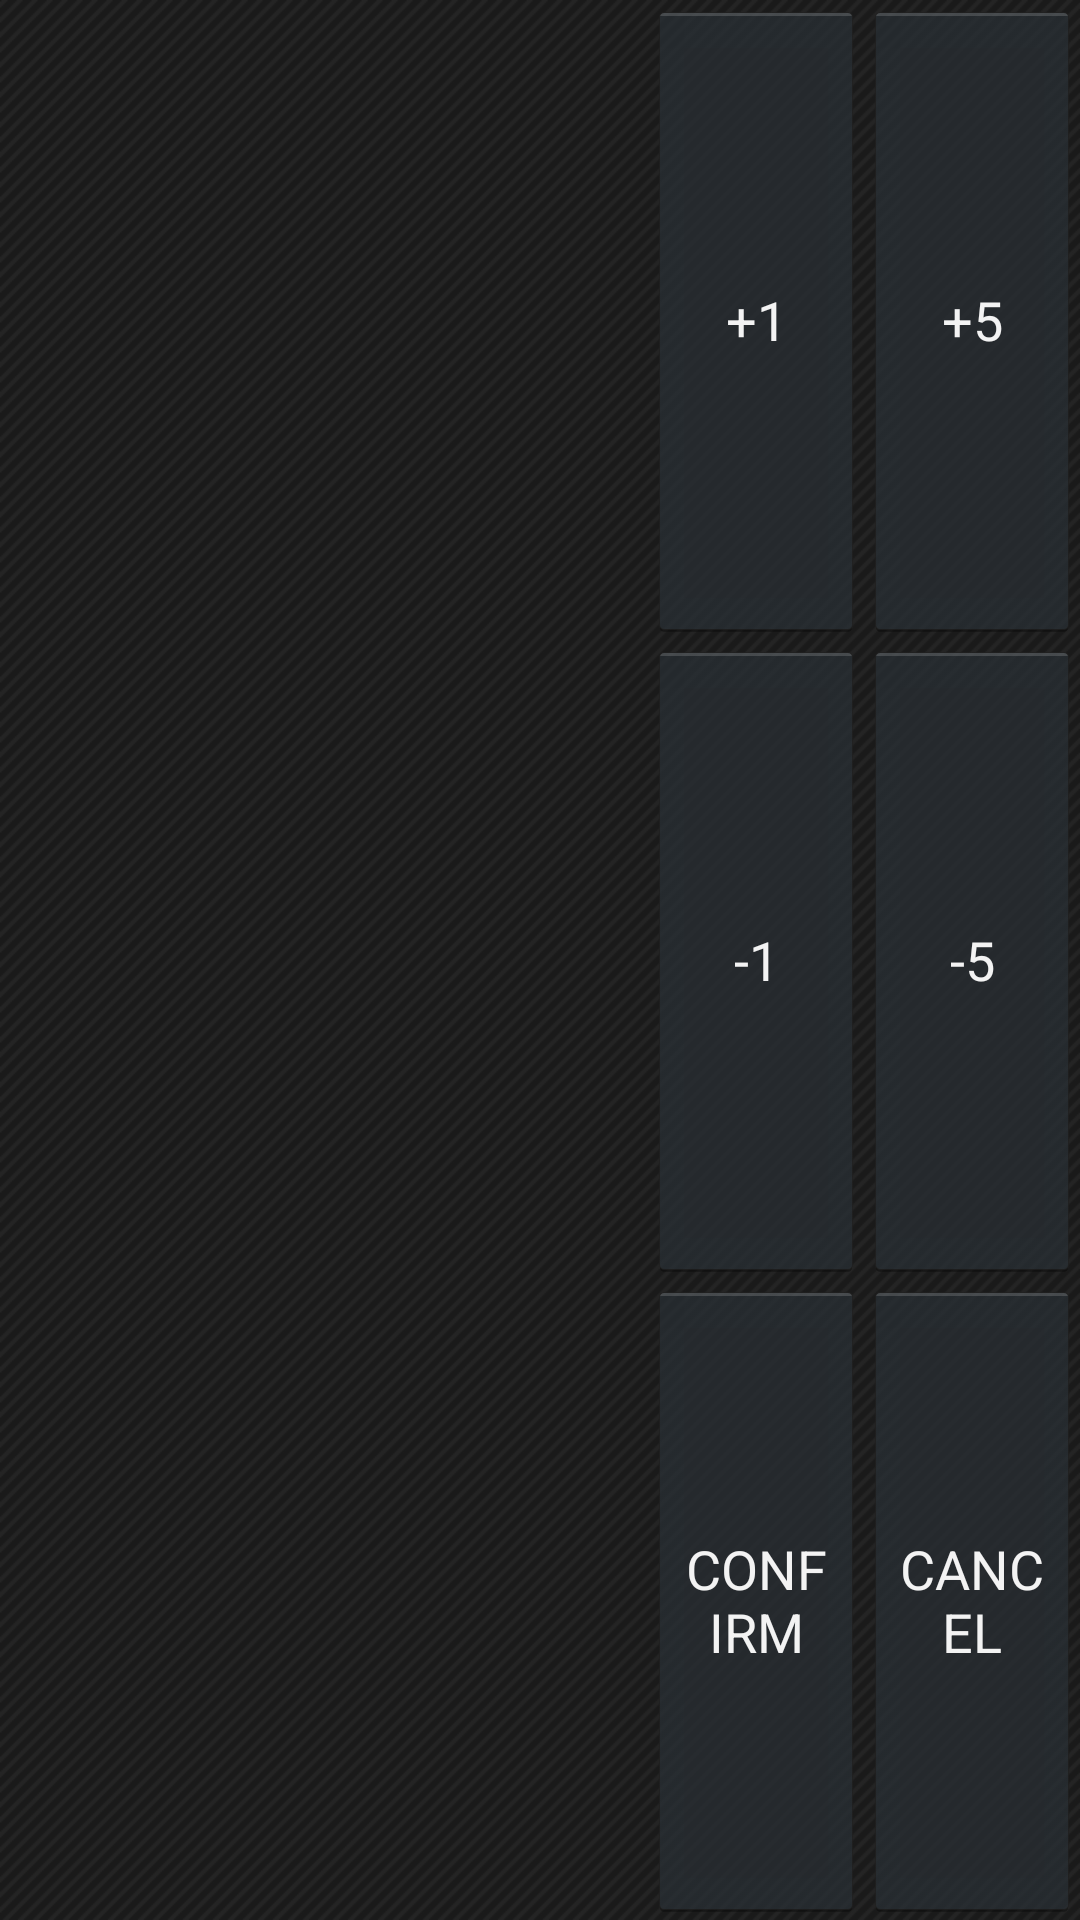

Produce the Android XML layout that renders to this screen, including the resource entries it uses.
<!-- AndroidManifest.xml: application theme customTheme -->
<!-- res/layout/one_player_count.xml -->
<?xml version="1.0" encoding="utf-8"?>

<LinearLayout xmlns:android="http://schemas.android.com/apk/res/android"
    android:layout_width="match_parent"
    android:layout_height="match_parent"
    android:baselineAligned="false"
    android:orientation="horizontal"
    android:weightSum="5">
    	<LinearLayout
        xmlns:android="http://schemas.android.com/apk/res/android"
        android:layout_width="0dip"
        android:layout_height="match_parent"
        android:layout_weight="3"
        android:orientation="vertical" >
        
	    <LinearLayout
	        xmlns:android="http://schemas.android.com/apk/res/android"
	        android:layout_width="match_parent"
	        android:layout_height="wrap_content"
	        android:baselineAligned="false"
	        android:orientation="horizontal" >
			<TextView
			    android:id="@+id/mainLife"
			    android:layout_width="match_parent"
			    android:layout_height="match_parent"
			    android:gravity="center_horizontal"
			    android:includeFontPadding="false"
			    android:padding="0sp"
			    android:textSize="225sp" />
		</LinearLayout>
		
		<RelativeLayout
		    xmlns:android="http://schemas.android.com/apk/res/android"
		    android:layout_width="match_parent"
		    android:layout_height="wrap_content"
		    android:orientation="horizontal" >	   
		    
		    <View
		        android:id="@+id/strut"
		        android:layout_width="0dp"
		        android:layout_height="0dp"
		        android:layout_centerHorizontal="true" />
		    <TextView
		        android:id="@+id/txtLeftLife"
			    android:layout_width="0dp"
			    android:layout_height="wrap_content"
			    android:layout_alignRight="@id/strut"
			    android:layout_alignParentLeft="true"
			    android:gravity="center"
			    android:includeFontPadding="false"
			    android:padding="0sp"
			    android:textSize="75sp" />
		    
		    <TextView
		        android:id="@+id/txtRightLife"
			    android:layout_width="0dp"
			    android:layout_height="wrap_content"
			    android:layout_alignLeft="@id/strut"
			    android:layout_alignParentRight="true"
			    android:gravity="center"
			    android:includeFontPadding="false"
			    android:padding="0sp"
			    android:textSize="75sp" />
	    </RelativeLayout>
	</LinearLayout>
    <LinearLayout
        xmlns:android="http://schemas.android.com/apk/res/android"
        android:layout_width="0dip"
        android:layout_height="match_parent"
        android:layout_weight="1"
        android:orientation="vertical" >
        <LinearLayout
		    xmlns:android="http://schemas.android.com/apk/res/android"
		    android:layout_width="match_parent"
		    android:layout_height="0dip"
		    android:layout_weight="1"
		    android:baselineAligned="false"
		    android:orientation="horizontal" >	
		    
			<Button
			    android:id="@+id/btnAddOne"
			    android:layout_width="match_parent"
			    android:layout_height="match_parent"
			    android:text="@string/add_one" />
		</LinearLayout>
		
        <LinearLayout
		    xmlns:android="http://schemas.android.com/apk/res/android"
		    android:layout_width="match_parent"
		    android:layout_height="0dip"
		    android:layout_weight="1"
		    android:baselineAligned="false"
		    android:orientation="horizontal" >	
		
			<Button
			    android:id="@+id/btnSubtractOne"
			    android:layout_width="match_parent"
			    android:layout_height="match_parent"
			    android:text="@string/subtract_one" />
		</LinearLayout>
		
		<LinearLayout
		    xmlns:android="http://schemas.android.com/apk/res/android"
		    android:layout_width="match_parent"
		    android:layout_height="0dip"
		    android:layout_weight="1"
		    android:baselineAligned="false"
		    android:orientation="horizontal" >
		
			<Button
			    android:id="@+id/btnConfirm"
			    android:layout_width="match_parent"
			    android:layout_height="match_parent"
			    android:text="@string/confirm" />
		</LinearLayout>
	</LinearLayout>
    <LinearLayout
        xmlns:android="http://schemas.android.com/apk/res/android"
        android:layout_width="0dip"
        android:layout_height="match_parent"
        android:layout_weight="1"
        android:orientation="vertical" >
		
        <LinearLayout
		    xmlns:android="http://schemas.android.com/apk/res/android"
		    android:layout_width="match_parent"
		    android:layout_height="0dip"
		    android:layout_weight="1"
		    android:baselineAligned="false"
		    android:orientation="horizontal" >	
		
			<Button
			    android:id="@+id/btnAddFive"
			    android:layout_width="match_parent"
			    android:layout_height="match_parent"
			    android:text="@string/add_five" />
		</LinearLayout>
		
		<LinearLayout
		    xmlns:android="http://schemas.android.com/apk/res/android"
		    android:layout_width="match_parent"
		    android:layout_height="0dip"
		    android:layout_weight="1"
		    android:baselineAligned="false"
		    android:orientation="horizontal" >	
		
			<Button
			    android:id="@+id/btnSubtractFive"
			    android:layout_width="match_parent"
			    android:layout_height="match_parent"
			    android:text="@string/subtract_five" />
		</LinearLayout>
		
		<LinearLayout
		    xmlns:android="http://schemas.android.com/apk/res/android"
		    android:layout_width="match_parent"
		    android:layout_height="0dip"
		    android:layout_weight="1"
		    android:baselineAligned="false"
		    android:orientation="horizontal" >	
		
			<Button
			    android:id="@+id/btnCancel"
			    android:layout_width="match_parent"
			    android:layout_height="match_parent"
			    android:text="@string/cancel" />
		</LinearLayout>	
	</LinearLayout>
</LinearLayout>
<!-- resources referenced by this layout -->
<resources>
  <string name="add_five">+5</string>
  <string name="add_one">+1</string>
  <string name="cancel">CANCEL</string>
  <string name="confirm">CONFIRM</string>
  <string name="subtract_five">-5</string>
  <string name="subtract_one">-1</string>
  <style name="customTheme" parent="@android:style/Theme.Holo.NoActionBar.Fullscreen">
  	    <item name="android:windowBackground">@drawable/bg</item>
  	</style>
  <!-- drawable bg: png bitmap (drawable-hdpi, 36875 bytes) -->
</resources>
